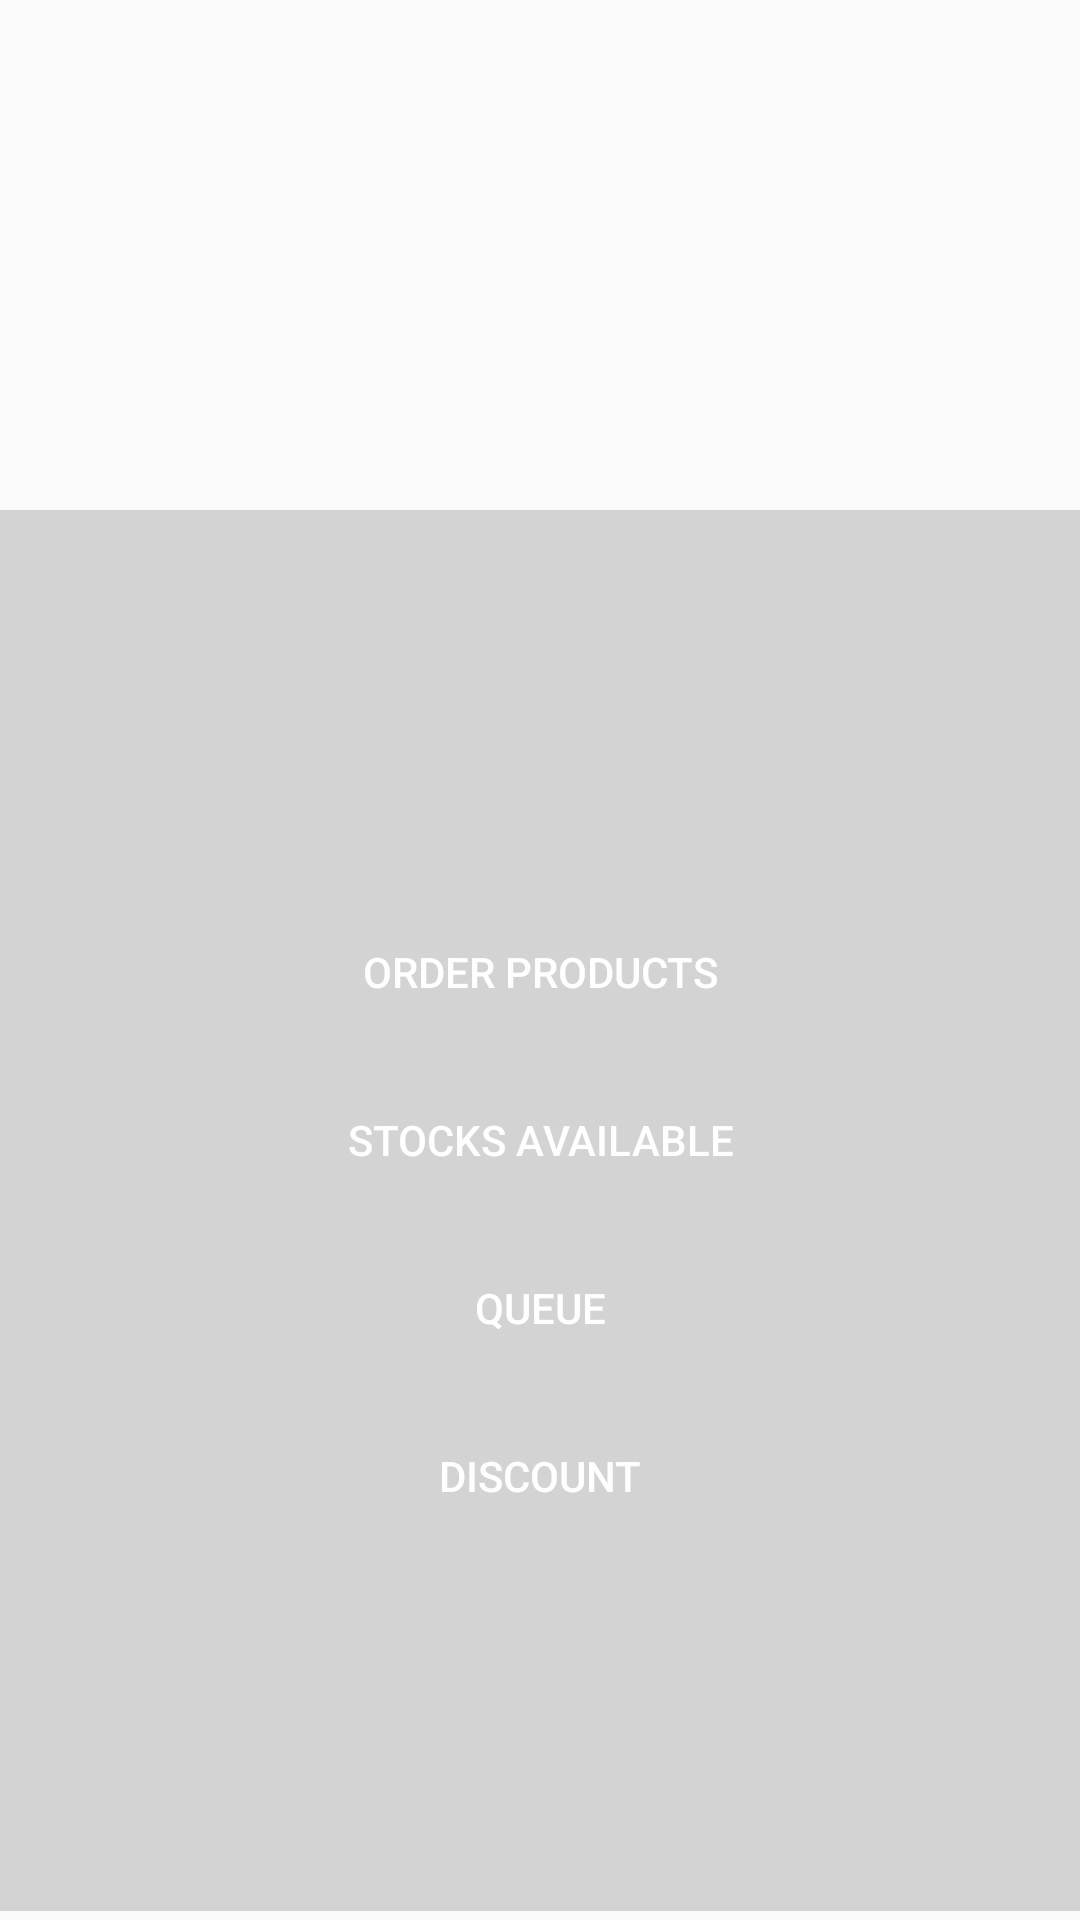

Android layout source for this screen:
<!-- AndroidManifest.xml: application theme Theme.BuyProducts -->
<!-- res/layout/activity_cashiers_home.xml -->
<?xml version="1.0" encoding="utf-8"?>
<RelativeLayout xmlns:android="http://schemas.android.com/apk/res/android"
    xmlns:app="http://schemas.android.com/apk/res-auto"
    xmlns:tools="http://schemas.android.com/tools"
    android:layout_width="match_parent"
    android:layout_height="match_parent"
    tools:context=".cashiersHome">

    <FrameLayout
        android:layout_width="match_parent"
        android:layout_height="467dp"
        android:layout_marginTop="170dp"
        android:background="#D3D3D3"
        tools:layout_editor_absoluteX="3dp"
        tools:layout_editor_absoluteY="182dp">


    </FrameLayout>

    <Button
        android:id="@+id/orderProductsBTN"
        android:layout_width="308dp"
        android:layout_height="wrap_content"
        android:layout_centerHorizontal="true"
        android:layout_marginLeft="50dp"
        android:layout_marginTop="300dp"
        android:backgroundTint="@color/black"
        android:background="@drawable/ripple_effect"
        android:text="Order Products"
        android:textColor="@color/white" />

    <Button
        android:id="@+id/Stocks"
        android:layout_width="308dp"
        android:layout_height="wrap_content"
        android:layout_centerHorizontal="true"
        android:layout_marginLeft="50dp"
        android:layout_marginTop="8dp"
        android:layout_below="@+id/orderProductsBTN"
        android:background="@drawable/ripple_effect"
        android:backgroundTint="@color/black"
        android:text="Stocks Available"
        android:textColor="@color/white" />

    <Button
        android:id="@+id/Queue"
        android:layout_width="308dp"
        android:layout_height="wrap_content"
        android:layout_below="@id/Stocks"
        android:layout_centerHorizontal="true"
        android:layout_marginLeft="50dp"
        android:layout_marginTop="8dp"
        android:backgroundTint="@color/black"
        android:background="@drawable/ripple_effect"
        android:text="Queue"
        android:textColor="@color/white" />

    <Button
        android:id="@+id/Discount"
        android:layout_width="308dp"
        android:layout_height="wrap_content"
        android:layout_below="@id/Queue"
        android:layout_centerHorizontal="true"
        android:layout_marginLeft="50dp"
        android:layout_marginTop="8dp"
        android:backgroundTint="@color/black"
        android:background="@drawable/ripple_effect"
        android:text="Discount"
        android:textColor="@color/white" />

    <ImageView
        android:id="@+id/imageView3"
        android:layout_width="match_parent"
        android:layout_height="171dp"
        app:srcCompat="@drawable/logo"
        tools:layout_editor_absoluteX="-1dp"
        tools:layout_editor_absoluteY="1dp"

        />

</RelativeLayout>
<!-- resources referenced by this layout -->
<resources>
  <color name="black">#FF000000</color>
  <color name="white">#FFFFFFFF</color>
  <style name="Theme.BuyProducts" parent="Base.Theme.BuyProducts" />
  <style name="Base.Theme.BuyProducts" parent="Theme.AppCompat.Light.NoActionBar">
          
          
      </style>
</resources>
